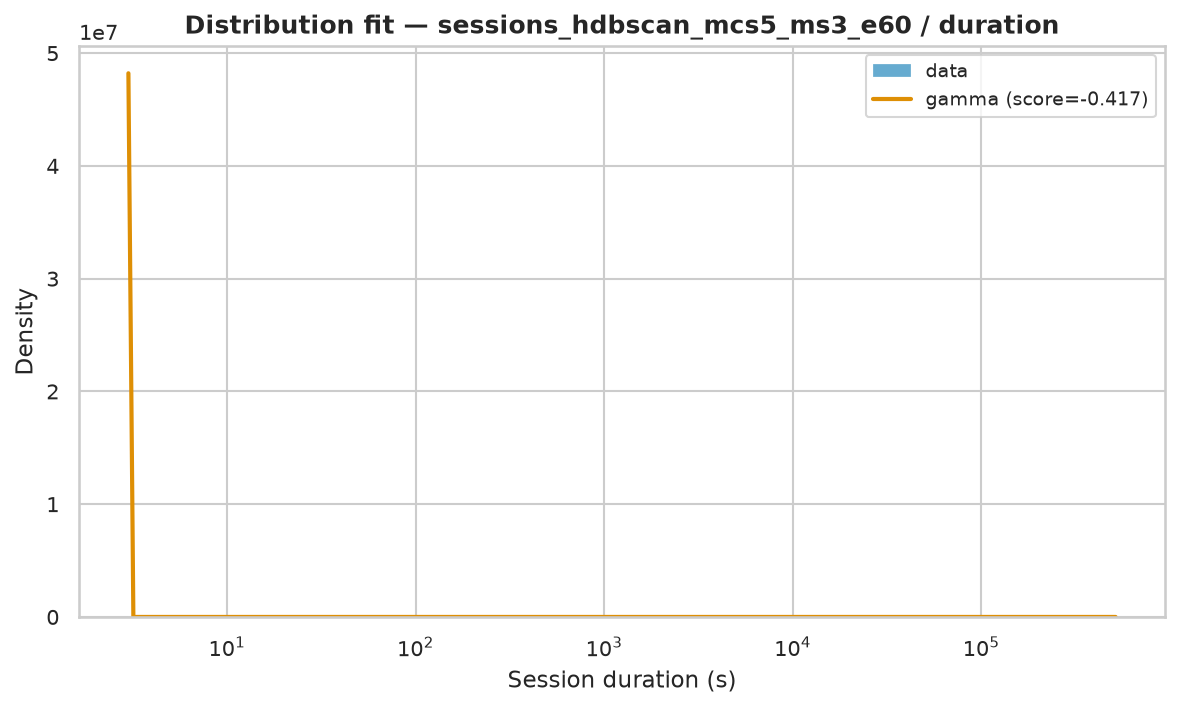

The data file committed next to this chart (first rows):
name	score	bootstrap_score	bootstrap_pass	loc	scale	arg
gamma	-0.4172	0.7	True	3	33867	(np.float64(0.3559549477372883),)
expon	-3	0.0	False	3.0	10152	()
fisk	-3	0.0	False	3	755.8	(np.float64(0.7967591218508855),)
pareto	-3	0.0	False	-264.3	267.3	(np.float64(0.5583826969267223),)
lomax	-3	0.0	False	3	267.2	(np.float64(0.5583434440886782),)
genpareto	-3	0.0	False	3	478.6	(np.float64(1.7908846413172204),)
weibull_min	-1.854	0.0	False	3	13637	(np.float64(0.4179099457113926),)
